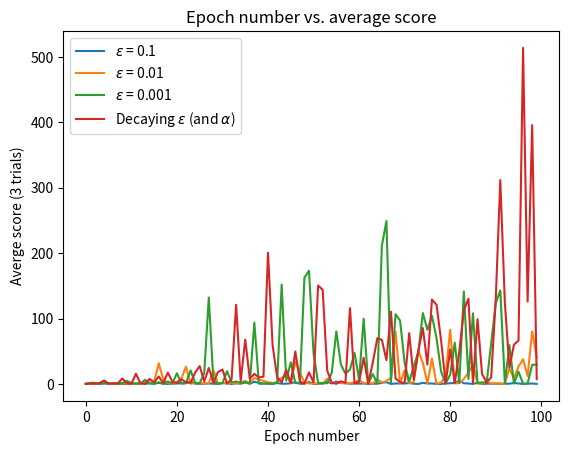

Generate this figure with matplotlib:
import numpy as np
import matplotlib.pyplot as plt

epsilon_01_scores = [
    [0, 0, 1, 0, 0, 0, 0, 0, 0, 0, 0, 1, 0, 0, 0, 0, 1, 0, 0, 1, 1, 0, 0, 0, 0, 0, 0, 2, 0, 0, 2, 1, 0, 0, 1, 6, 0, 2, 0, 1, 0, 0, 0, 0, 0, 2, 0, 0, 0, 8, 0, 0, 0, 0, 2, 0, 3, 0, 0, 1, 1, 2, 0, 1, 0, 2, 5, 0, 0, 1, 0, 2, 1, 0, 0, 2, 1, 0, 0, 1, 0, 1, 10, 0, 0, 0, 0, 0, 0, 1, 0, 0, 0, 0, 0, 0, 0, 0, 0, 0],
    [1, 1, 0, 0, 0, 0, 1, 0, 0, 0, 0, 0, 0, 0, 0, 0, 0, 1, 0, 0, 1, 0, 1, 1, 1, 0, 1, 0, 1, 0, 0, 2, 0, 3, 0, 0, 0, 8, 5, 1, 1, 0, 4, 1, 0, 0, 0, 1, 0, 0, 0, 0, 1, 9, 0, 10, 1, 4, 0, 1, 0, 0, 0, 0, 1, 2, 2, 0, 0, 1, 1, 1, 0, 0, 0, 0, 0, 0, 0, 0, 1, 3, 4, 0, 0, 0, 4, 0, 1, 0, 1, 0, 0, 1, 4, 1, 0, 0, 1, 0],
    [0, 0, 0, 0, 2, 0, 0, 0, 0, 0, 0, 0, 5, 0, 3, 1, 4, 0, 0, 0, 0, 3, 3, 11, 0, 0, 0, 0, 0, 0, 2, 0, 0, 0, 0, 1, 1, 0, 0, 0, 0, 0, 0, 0, 1, 1, 8, 0, 1, 1, 0, 0, 0, 1, 0, 1, 0, 0, 1, 0, 0, 0, 0, 0, 0, 1, 1, 0, 2, 0, 1, 1, 0, 0, 5, 0, 1, 0, 0, 1, 2, 0, 1, 3, 2, 0, 1, 0, 0, 0, 0, 1, 1, 0, 1, 1, 0, 1, 1, 0]
]

epsilon_001_scores = [
    [0, 0, 1, 4, 3, 1, 1, 2, 0, 1, 0, 0, 3, 4, 0, 0, 0, 0, 2, 0, 2, 17, 36, 0, 0, 0, 0, 0, 0, 0, 0, 0, 4, 1, 4, 1, 1, 25, 0, 1, 0, 0, 1, 15, 0, 0, 0, 0, 6, 1, 2, 2, 1, 0, 5, 0, 1, 0, 2, 3, 16, 0, 2, 0, 1, 0, 1, 1, 22, 2, 2, 1, 1, 93, 1, 1, 115, 0, 1, 36, 78, 0, 0, 0, 0, 0, 0, 0, 1, 0, 0, 0, 0, 17, 2, 67, 112, 0, 18, 31],
    [1, 0, 0, 2, 0, 0, 0, 0, 2, 0, 0, 0, 0, 0, 2, 8, 2, 17, 1, 1, 7, 1, 0, 0, 1, 0, 2, 2, 2, 1, 3, 1, 0, 0, 1, 0, 1, 1, 19, 12, 2, 1, 1, 11, 42, 2, 102, 16, 0, 0, 0, 0, 0, 24, 1, 2, 4, 2, 1, 3, 1, 0, 0, 1, 8, 2, 10, 4, 208, 0, 56, 1, 1, 1, 2, 1, 0, 0, 0, 1, 0, 3, 2, 22, 35, 86, 0, 0, 0, 0, 1, 0, 0, 54, 23, 12, 1, 0, 1, 89],
    [0, 1, 1, 0, 1, 0, 0, 0, 0, 1, 1, 0, 0, 4, 15, 0, 93, 3, 1, 0, 0, 8, 43, 1, 3, 1, 2, 0, 61, 2, 1, 1, 1, 1, 1, 13, 1, 1, 1, 1, 6, 3, 6, 1, 0, 1, 0, 37, 1, 1, 0, 0, 0, 0, 0, 1, 0, 0, 0, 1, 1, 3, 1, 1, 12, 4, 2, 24, 9, 1, 5, 1, 7, 59, 93, 0, 1, 0, 5, 0, 170, 0, 1, 1, 17, 1, 1, 1, 11, 2, 3, 1, 0, 1, 0, 1, 0, 36, 222, 1]
]

epsilon_0001_scores = [
    [0, 1, 0, 0, 0, 0, 0, 1, 2, 13, 5, 0, 0, 18, 1, 0, 1, 0, 1, 1, 1, 0, 1, 5, 4, 1, 1, 0, 12, 1, 1, 10, 6, 8, 1, 6, 0, 0, 1, 1, 0, 1, 2, 5, 13, 1, 2, 3, 352, 514, 114, 0, 1, 3, 52, 1, 88, 1, 1, 7, 0, 285, 1, 1, 3, 50, 1, 1, 1, 288, 1, 0, 0, 104, 1, 0, 0, 0, 0, 0, 2, 0, 1, 3, 1, 1, 1, 5, 2, 24, 1, 4, 1, 5, 0, 2, 0, 1, 1, 0],
    [0, 3, 4, 1, 2, 4, 0, 1, 0, 0, 0, 0, 0, 0, 0, 0, 1, 0, 0, 0, 1, 0, 0, 0, 0, 0, 0, 0, 1, 1, 1, 4, 0, 2, 0, 0, 1, 0, 0, 0, 3, 0, 3, 2, 0, 1, 2, 0, 1, 0, 1, 3, 1, 0, 0, 1, 1, 45, 64, 49, 18, 4, 1, 43, 1, 164, 1, 6, 6, 0, 94, 10, 79, 41, 173, 1, 311, 1, 56, 1, 1, 73, 2, 2, 21, 313, 1, 1, 0, 162, 1, 0, 0, 0, 0, 53, 1, 0, 69, 87],
    [0, 1, 1, 1, 2, 0, 0, 3, 1, 1, 0, 1, 1, 1, 1, 1, 6, 1, 10, 1, 47, 1, 2, 57, 1, 2, 49, 396, 3, 0, 1, 44, 1, 1, 4, 2, 1, 281, 0, 0, 0, 0, 1, 449, 2, 97, 0, 1, 135, 5, 24, 2, 2, 0, 0, 239, 0, 1, 1, 86, 1, 10, 0, 1, 0, 420, 745, 1, 313, 2, 0, 0, 1, 2, 151, 247, 1, 209, 1, 1, 40, 116, 2, 419, 1, 10, 3, 1, 4, 0, 368, 425, 2, 173, 1, 1, 0, 1, 18, 1]
]

decay_scores = [
    [0, 1, 1, 3, 15, 1, 0, 1, 21, 4, 0, 46, 2, 1, 1, 7, 32, 3, 19, 7, 1, 18, 3, 1, 5, 38, 10, 1, 1, 1, 5, 0, 1, 12, 0, 3, 8, 1, 0, 30, 1, 1, 17, 4, 3, 3, 1, 9, 0, 8, 5, 1, 79, 0, 1, 0, 9, 1, 0, 0, 2, 16, 1, 0, 5, 2, 1, 3, 1, 0, 1, 1, 8, 1, 20, 2, 23, 1, 104, 1, 156, 2, 118, 210, 316, 1, 281, 43, 1, 1, 196, 324, 2, 5, 3, 96, 1203, 2, 804, 0],
    [0, 0, 0, 0, 0, 0, 0, 0, 0, 0, 0, 0, 0, 0, 0, 0, 0, 0, 1, 1, 1, 2, 0, 2, 0, 3, 0, 2, 0, 2, 0, 1, 1, 10, 0, 2, 10, 1, 2, 0, 14, 2, 12, 1, 1, 0, 1, 1, 0, 43, 0, 9, 1, 1, 2, 0, 1, 2, 12, 2, 7, 103, 1, 1, 1, 2, 15, 327, 1, 4, 1, 0, 8, 1, 59, 52, 2, 0, 95, 1, 1, 0, 30, 2, 73, 3, 15, 1, 5, 2, 7, 1, 3, 68, 48, 102, 1, 2, 0, 19],
    [0, 1, 0, 0, 1, 0, 3, 0, 4, 0, 0, 1, 0, 0, 22, 0, 2, 1, 32, 2, 2, 1, 5, 2, 47, 41, 2, 70, 4, 51, 61, 1, 19, 341, 12, 198, 6, 44, 28, 3, 587, 176, 2, 2, 60, 1, 147, 1, 2, 2, 2, 441, 352, 60, 2, 1, 2, 2, 336, 0, 1, 1, 0, 96, 204, 198, 93, 1, 23, 4, 3, 232, 4, 149, 177, 35, 362, 362, 1, 0, 1, 1, 1, 126, 2, 1, 1, 1, 2, 27, 184, 610, 368, 2, 129, 1, 337, 374, 383, 3]
]

plt.plot(np.average(epsilon_01_scores, axis=0), label = f"$\\epsilon$ = 0.1")
plt.plot(np.average(epsilon_001_scores, axis=0), label = f"$\\epsilon$ = 0.01")
plt.plot(np.average(epsilon_0001_scores, axis=0), label = f"$\\epsilon$ = 0.001")
plt.plot(np.average(decay_scores, axis=0), label = f"Decaying $\\epsilon$ (and $\\alpha$)")
plt.xlabel("Epoch number")
plt.ylabel("Averge score (3 trials)")
plt.legend()
plt.title(f"Epoch number vs. average score")
plt.savefig("q_learning_epsilon_scores.png")
plt.show()

